Photos from the image-classification dataset "railway_defect_dataset" in the GitHub repository DEMACARTI/Code_on_track. Its 5 classes are: broken, crack, damaged, normal, rust.

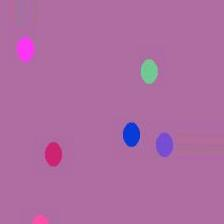
Label: rust

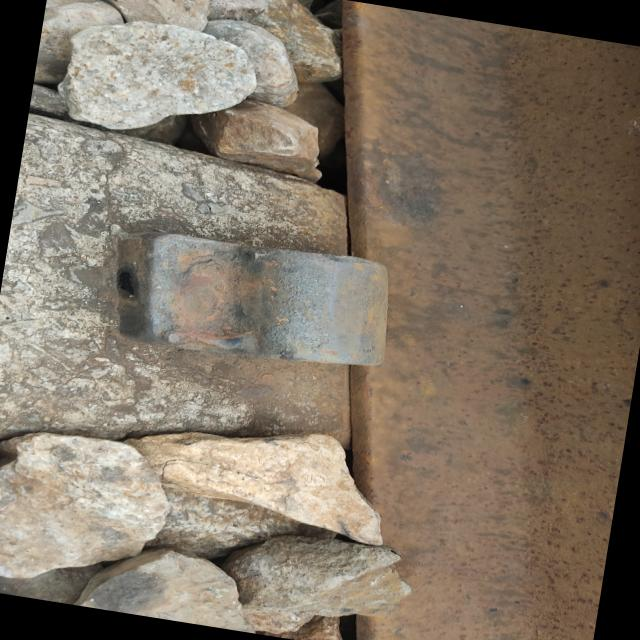
Label: normal

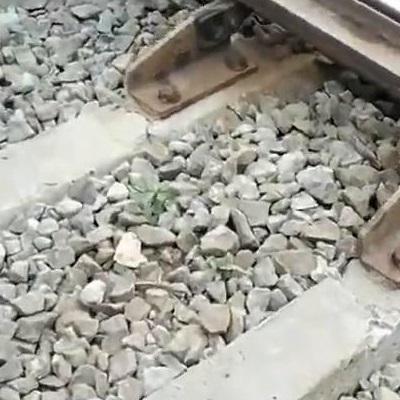
Label: crack

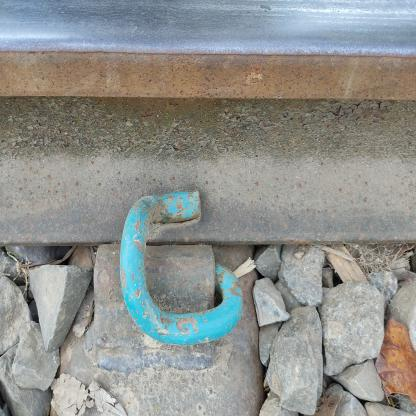
Label: damaged

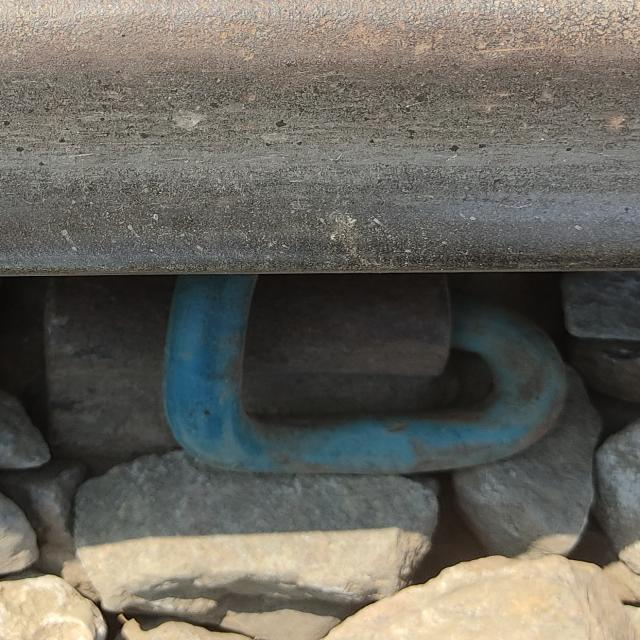
Label: normal

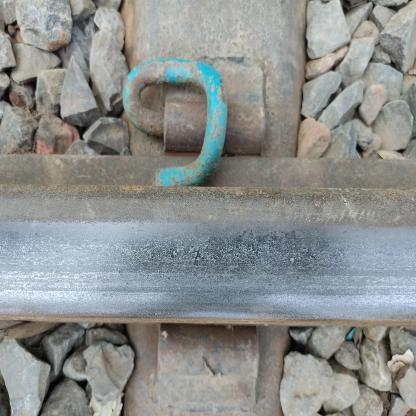
Label: damaged
